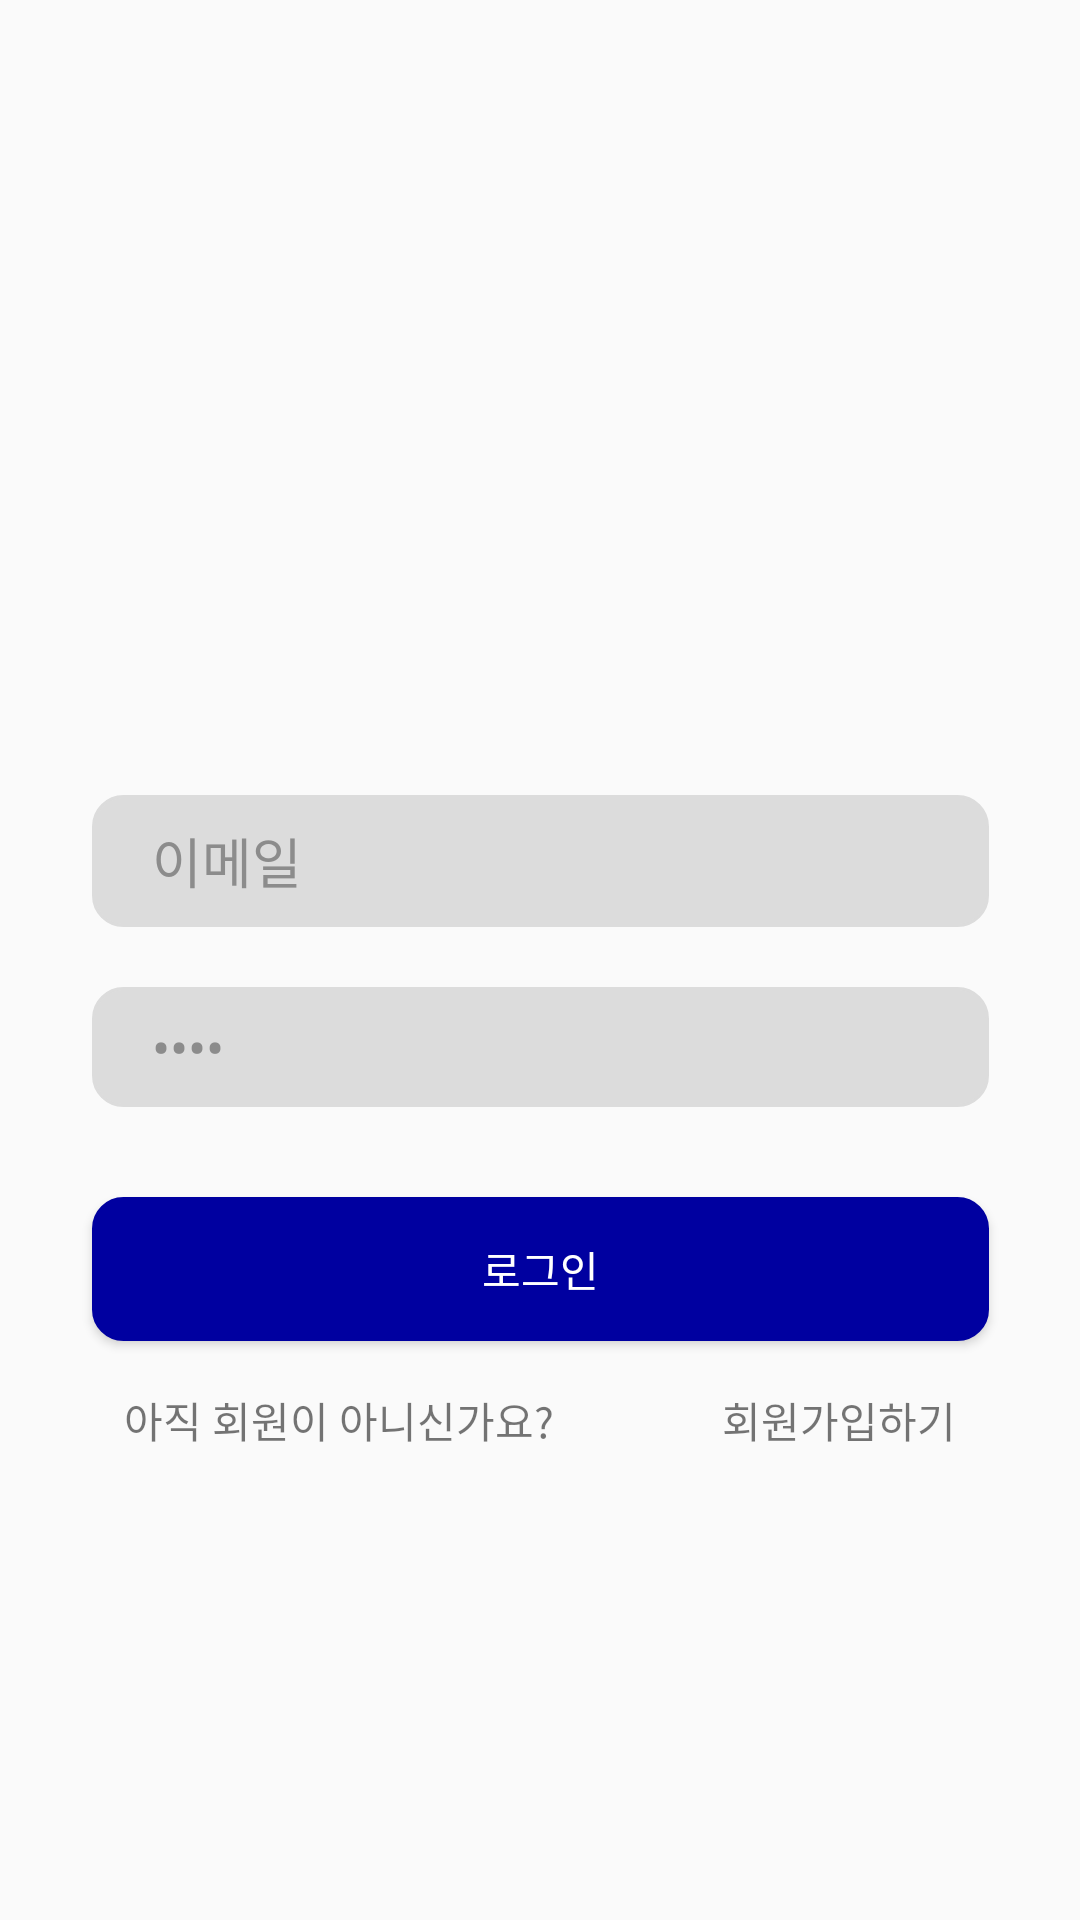

Android layout source for this screen:
<!-- AndroidManifest.xml: application theme AppTheme -->
<!-- res/layout/activity_login.xml -->
<?xml version="1.0" encoding="utf-8"?>
<androidx.constraintlayout.widget.ConstraintLayout
    xmlns:android="http://schemas.android.com/apk/res/android"
    xmlns:app="http://schemas.android.com/apk/res-auto"
    android:layout_width="match_parent"
    android:layout_height="match_parent">

    <ImageView
        android:id="@+id/imageView2"
        android:layout_width="280dp"
        android:layout_height="135dp"
        android:layout_marginTop="80dp"
        app:layout_constraintEnd_toEndOf="parent"
        app:layout_constraintStart_toStartOf="parent"
        app:layout_constraintTop_toTopOf="parent"
        app:srcCompat="@mipmap/pic" />

    <EditText
        android:id="@+id/et_id"
        android:layout_width="299dp"
        android:layout_height="44dp"
        android:layout_marginStart="24dp"
        android:layout_marginLeft="24dp"
        android:layout_marginTop="50dp"
        android:layout_marginEnd="24dp"
        android:layout_marginRight="24dp"
        android:background="@drawable/et_shape"
        android:ems="10"
        android:inputType="textEmailAddress"
        android:paddingLeft="20dp"
        android:text="이메일"
        android:textColor="@color/deepGray"
        app:layout_constraintEnd_toEndOf="parent"
        app:layout_constraintStart_toStartOf="parent"
        app:layout_constraintTop_toBottomOf="@+id/imageView2" />

    <EditText
        android:id="@+id/et_password"
        android:layout_width="0dp"
        android:layout_height="40dp"
        android:layout_marginTop="20dp"
        android:textColor="@color/deepGray"
        android:background="@drawable/et_shape"
        android:ems="10"
        android:inputType="textPassword"
        android:paddingLeft="20dp"
        android:text="비밀번호"
        app:layout_constraintEnd_toEndOf="@+id/et_id"
        app:layout_constraintStart_toStartOf="@+id/et_id"
        app:layout_constraintTop_toBottomOf="@+id/et_id" />

    <Button
        android:id="@+id/button_login"
        android:layout_width="0dp"
        android:layout_height="wrap_content"
        android:layout_marginTop="30dp"
        android:textColor="@color/white"
        android:background="@drawable/btn_shape"
        android:text="로그인"
        app:layout_constraintEnd_toEndOf="@+id/et_password"
        app:layout_constraintStart_toStartOf="@+id/et_password"
        app:layout_constraintTop_toBottomOf="@+id/et_password" />

    <TextView
        android:id="@+id/textView1"
        android:layout_width="wrap_content"
        android:layout_height="wrap_content"
        android:layout_marginTop="16dp"
        android:text="아직 회원이 아니신가요?"
        app:layout_constraintEnd_toStartOf="@+id/textView2"
        app:layout_constraintHorizontal_bias="0.5"
        app:layout_constraintStart_toStartOf="parent"
        app:layout_constraintTop_toBottomOf="@+id/button_login" />

    <TextView
        android:id="@+id/textView2"
        android:layout_width="wrap_content"
        android:layout_height="wrap_content"
        android:layout_marginStart="15dp"
        android:layout_marginLeft="15dp"
        android:text="회원가입하기"
        app:layout_constraintBottom_toBottomOf="@+id/textView1"
        app:layout_constraintEnd_toEndOf="parent"
        app:layout_constraintHorizontal_bias="0.5"
        app:layout_constraintStart_toEndOf="@+id/textView1"
        app:layout_constraintTop_toTopOf="@+id/textView1" />

</androidx.constraintlayout.widget.ConstraintLayout>
<!-- resources referenced by this layout -->
<resources>
  <color name="deepGray">#8c8c8c</color>
  <color name="white">#ffffff</color>
  <!-- drawable btn_shape (drawable) -->
  <?xml version="1.0" encoding="utf-8"?>
  <shape xmlns:android="http://schemas.android.com/apk/res/android"
      android:shape="rectangle" >
      <solid android:color="@color/blue"/>
      <corners android:bottomRightRadius="10dp"
          android:bottomLeftRadius="10dp"
          android:topLeftRadius="10dp"
          android:topRightRadius="10dp"/>
      <stroke
          android:width="1dp"
          android:color="@color/blue" />
  </shape>
  <!-- drawable et_shape (drawable) -->
  <?xml version="1.0" encoding="utf-8"?>
  <shape xmlns:android="http://schemas.android.com/apk/res/android"
      android:shape="rectangle" >
      <solid android:color="@color/gray"/>
      <corners android:bottomRightRadius="10dp"
          android:bottomLeftRadius="10dp"
          android:topLeftRadius="10dp"
          android:topRightRadius="10dp"/>
      <stroke
          android:width="1dp"
          android:color="@color/gray" />
  </shape>
  <style name="AppTheme" parent="Theme.AppCompat.Light.DarkActionBar">
          
          <item name="colorPrimary">#14148C</item>
          <item name="colorPrimaryDark">#14148C</item>
          <item name="colorAccent">@color/colorAccent</item>
      </style>
  <color name="blue">#0000A0</color>
  <color name="gray">#dcdcdc</color>
  <color name="colorAccent">#ff0000</color>
</resources>
